Run: headless pygame with SDL's dummy video driver; simulated clock (each Clock.tick advances the game by its frame time, no real sleeping); random seed 0; keys injected as events and as key.get_pressed() state; no mouse input.
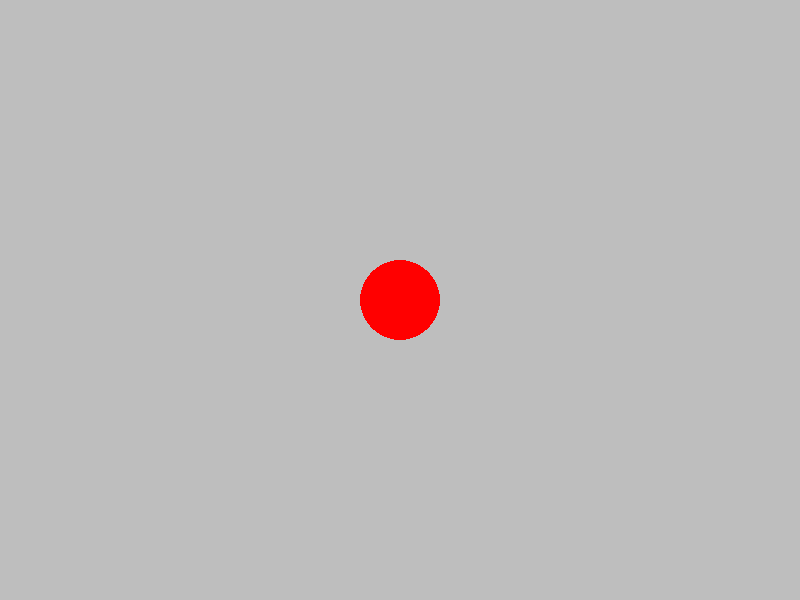
Frame 1 of 4 · flips 1–60 · no input
Frame 2 of 4 · flips 61–180 · tapped SPACE, RETURN · held RIGHT (→), D · screen unchanged from frame 1, image omitted
Frame 3 of 4 · flips 181–300 · held DOWN (↓), S · screen unchanged from frame 2, image omitted
Frame 4 of 4 · flips 301–420 · held LEFT (←), A, UP (↑), W · screen unchanged from frame 3, image omitted

The pygame program that drew these frames:

import pygame
from pygame.locals import *

pygame.init()


GAME_RES = WIDTH, HEIGHT = 800, 600
FPS = 60
GAME_TITLE = "ARS"

window = pygame.display.set_mode(GAME_RES, HWACCEL | HWSURFACE | DOUBLEBUF)
clock = pygame.time.Clock()
dt = 0
pygame.display.set_caption(GAME_TITLE)

player_pos = pygame.Vector2(window.get_width() / 2, window.get_height() / 2)

running = True
while running:
    for event in pygame.event.get():
        if event.type == pygame.QUIT:
            running = False

    window.fill("gray")
    pygame.draw.circle(window, "red", player_pos, 40)

    pygame.display.flip()

    dt = clock.tick(FPS) / 1000

pygame.quit()
quit()
